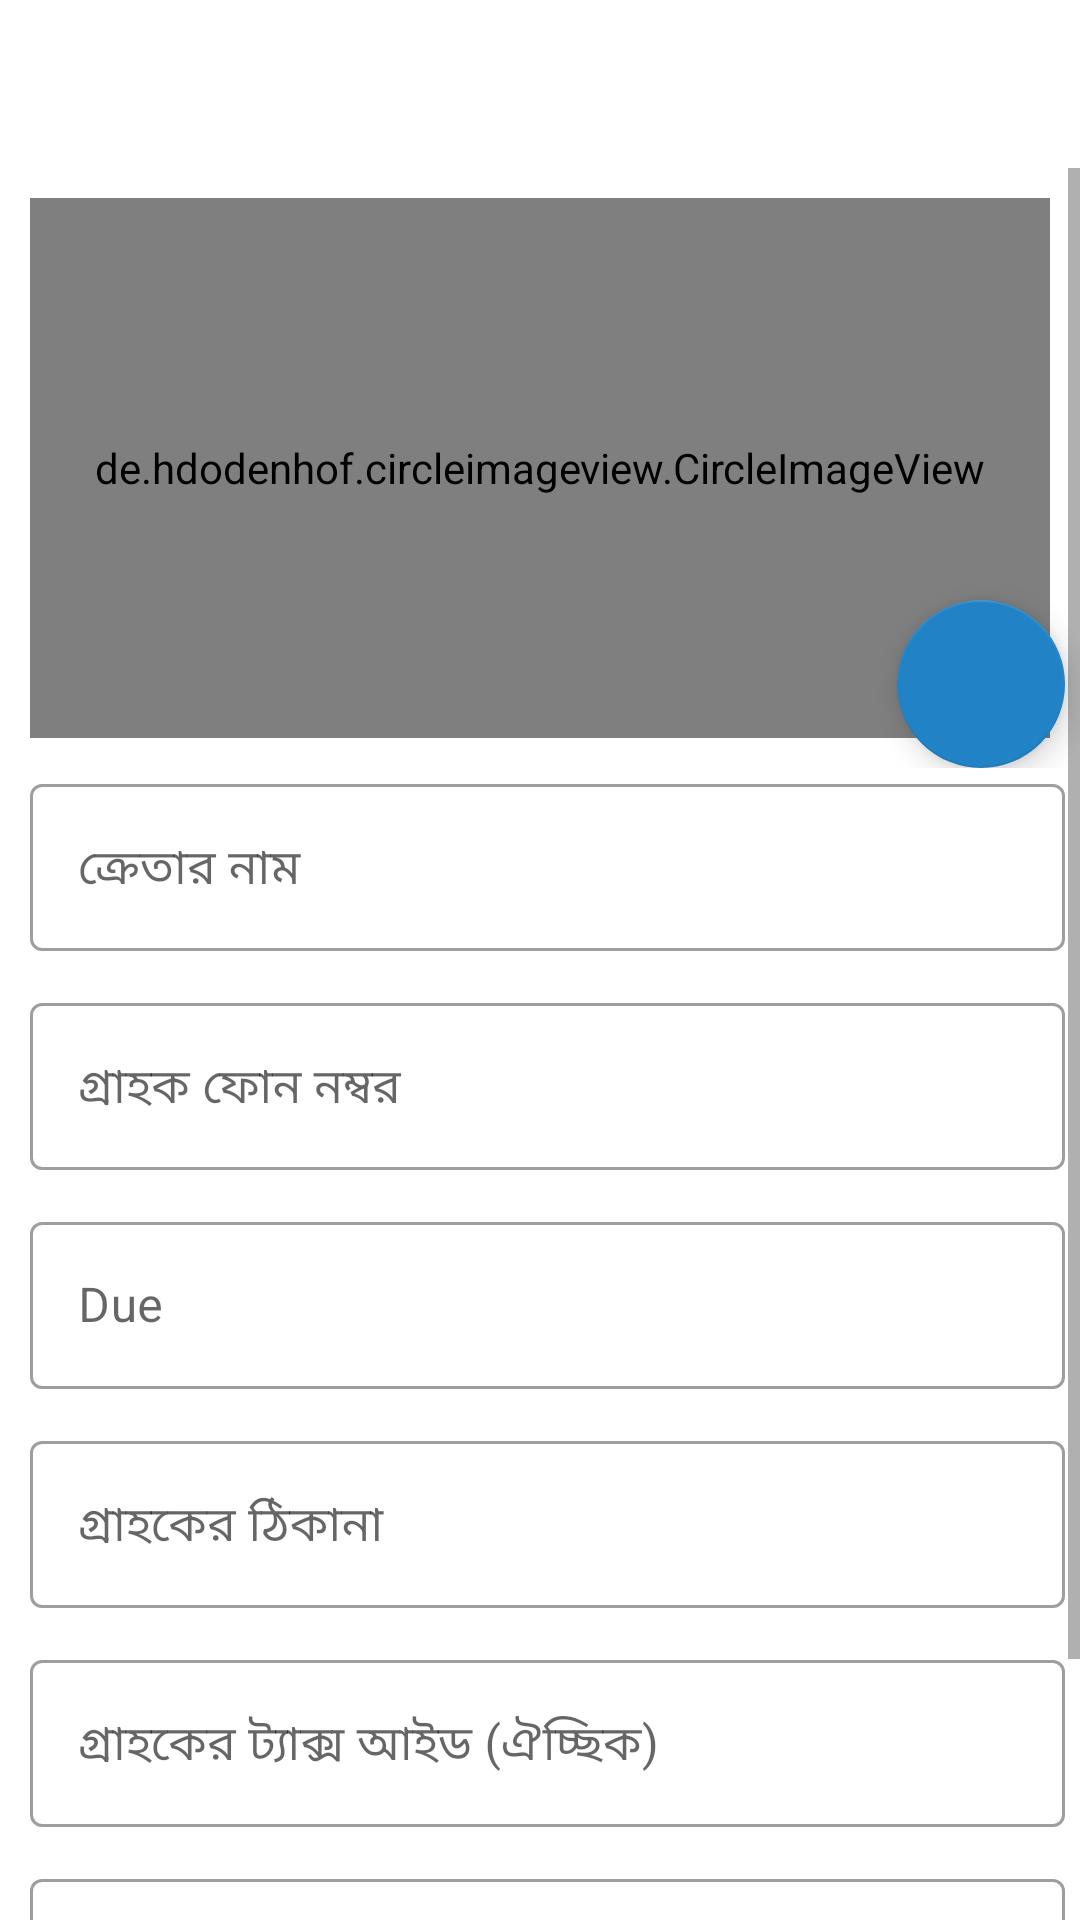

Layout XML and referenced resources for this Android screen:
<!-- AndroidManifest.xml: application theme AppTheme -->
<!-- res/layout/activity_customer_add.xml -->
<?xml version="1.0" encoding="utf-8"?>
<LinearLayout xmlns:android="http://schemas.android.com/apk/res/android"
    xmlns:app="http://schemas.android.com/apk/res-auto"
    xmlns:tools="http://schemas.android.com/tools"
    android:layout_width="match_parent"
    android:layout_height="match_parent"
    android:orientation="vertical"
    tools:context=".CustomerAddActivity">

    <androidx.appcompat.widget.Toolbar
        android:id="@+id/toolbar_support"
        android:layout_width="match_parent"
        app:titleTextColor="#ffff"
        android:layout_height="?attr/actionBarSize"
        android:background="@drawable/main_header_bk"
        >

        <TextView
            android:gravity="center"
            android:textSize="20dp"
            android:textColor="#FFFF"
            android:text="গ্রাহক যুক্ত"
            android:layout_width="match_parent"
            android:layout_height="wrap_content"/>
    </androidx.appcompat.widget.Toolbar>
    <ScrollView
        android:layout_width="match_parent"
        android:layout_height="match_parent">


    <LinearLayout
        android:layout_width="match_parent"
        android:layout_height="match_parent"
        android:orientation="vertical">
    <RelativeLayout
        android:layout_width="match_parent"
        android:layout_height="200dp"
        android:gravity="center">
        <de.hdodenhof.circleimageview.CircleImageView
            android:id="@+id/customar_add_pictur"
            android:layout_width="match_parent"
            android:layout_height="match_parent"
            android:layout_margin="10dp"
            android:layout_gravity="center"
            android:src="@drawable/person" />

        <com.google.android.material.floatingactionbutton.FloatingActionButton
            android:id="@+id/imageSeletcutomer"
            android:visibility="visible"
            style="@style/Widget.MaterialComponents.FloatingActionButton"
            android:layout_width="wrap_content"
            android:layout_height="wrap_content"
            android:layout_alignParentRight="true"
            android:layout_alignParentBottom="true"
            android:layout_marginRight="5dp"
            app:backgroundTint="@color/colorAccent"
            app:srcCompat="@drawable/ic_edit_black"
            app:tint="#FFF" />



    </RelativeLayout>
    <LinearLayout
        android:orientation="vertical"
        android:layout_width="match_parent"
        android:layout_height="wrap_content"
       android:gravity="center"
        android:paddingLeft="5dp"
        >

        <com.google.android.material.textfield.TextInputLayout
            android:layout_width="match_parent"
            android:layout_height="wrap_content"
            android:layout_marginBottom="12dp"
            android:layout_marginRight="5dp"
            android:layout_marginLeft="5dp"
            android:hint="ক্রেতার নাম"
            style="@style/Widget.MaterialComponents.TextInputLayout.OutlinedBox">

            <com.google.android.material.textfield.TextInputEditText
                android:id="@+id/custumar_name_add"
                android:layout_width="match_parent"
                android:layout_height="wrap_content"
                />

        </com.google.android.material.textfield.TextInputLayout>

        <com.google.android.material.textfield.TextInputLayout
            android:layout_width="match_parent"
            android:layout_height="wrap_content"
            android:layout_marginBottom="12dp"
            android:layout_marginRight="5dp"
            android:layout_marginLeft="5dp"
            android:hint="গ্রাহক ফোন নম্বর "
            style="@style/Widget.MaterialComponents.TextInputLayout.OutlinedBox">

            <com.google.android.material.textfield.TextInputEditText
                android:id="@+id/custumar_phone_add"
                android:layout_width="match_parent"
                android:layout_height="wrap_content"
                android:inputType="phone"
                android:maxLines="1"
                />

        </com.google.android.material.textfield.TextInputLayout>
        <com.google.android.material.textfield.TextInputLayout
            android:layout_width="match_parent"
            android:layout_height="wrap_content"
            android:layout_marginBottom="12dp"
            android:layout_marginRight="5dp"
            android:layout_marginLeft="5dp"
            android:hint="@string/prebeastDue"
            style="@style/Widget.MaterialComponents.TextInputLayout.OutlinedBox">

            <com.google.android.material.textfield.TextInputEditText
                android:id="@+id/custumar_taka_add"
                android:layout_width="match_parent"
                android:layout_height="wrap_content"
                android:inputType="numberDecimal"
                android:maxLines="1"
                />

        </com.google.android.material.textfield.TextInputLayout>

        <com.google.android.material.textfield.TextInputLayout
            android:layout_width="match_parent"
            android:layout_height="wrap_content"
            android:layout_marginBottom="12dp"
            android:layout_marginRight="5dp"
            android:layout_marginLeft="5dp"
            android:hint="গ্রাহকের ঠিকানা"
            style="@style/Widget.MaterialComponents.TextInputLayout.OutlinedBox">

            <com.google.android.material.textfield.TextInputEditText
                android:id="@+id/custumar_address_add"
                android:layout_width="match_parent"
                android:layout_height="wrap_content"
                />

        </com.google.android.material.textfield.TextInputLayout>

        <com.google.android.material.textfield.TextInputLayout
            android:layout_width="match_parent"
            android:layout_height="wrap_content"
            android:layout_marginBottom="12dp"
            android:layout_marginRight="5dp"
            android:layout_marginLeft="5dp"
            android:hint="গ্রাহকের ট্যাক্স আইড (ঐচ্ছিক)"
            style="@style/Widget.MaterialComponents.TextInputLayout.OutlinedBox">

            <com.google.android.material.textfield.TextInputEditText
                android:id="@+id/custumar_TaxtId"
                android:layout_width="match_parent"
                android:layout_height="wrap_content"
                />

        </com.google.android.material.textfield.TextInputLayout>
        <com.google.android.material.textfield.TextInputLayout
            android:layout_width="match_parent"
            android:layout_height="wrap_content"
            android:layout_marginBottom="12dp"
            android:layout_marginRight="5dp"
            android:layout_marginLeft="5dp"
            android:hint="গ্রাহকের NID (ঐচ্ছিক)"
            style="@style/Widget.MaterialComponents.TextInputLayout.OutlinedBox">

            <com.google.android.material.textfield.TextInputEditText
                android:id="@+id/custumar_NID_Number"
                android:layout_width="match_parent"
                android:layout_height="wrap_content"
                />

        </com.google.android.material.textfield.TextInputLayout>

        <com.google.android.material.button.MaterialButton
            android:id="@+id/addedCustomer"
            android:gravity="center"
            android:layout_width="wrap_content"
            android:text="@string/cutomer_added"
            style="@style/Widget.MaterialComponents.Button.UnelevatedButton"
            android:layout_height="wrap_content"/>

    </LinearLayout>
    </LinearLayout>
    </ScrollView>
</LinearLayout>
<!-- resources referenced by this layout -->
<resources>
  <color name="colorAccent">#2183C5</color>
  <string name="cutomer_added">Customer add</string>
  <string name="prebeastDue"> Due</string>
  <style name="AppTheme" parent="Theme.MaterialComponents.Light.NoActionBar">
          
          <item name="colorPrimary">@color/colorPrimary</item>
          <item name="colorPrimaryDark">@color/colorPrimaryDark</item>
          <item name="colorAccent">@color/colorAccent</item>
          <item name="popupTheme">@style/ThemeOverlay.AppCompat.Light</item>
      </style>
  <color name="colorPrimary">#2183C5</color>
  <color name="colorPrimaryDark">#2183C5</color>
</resources>
